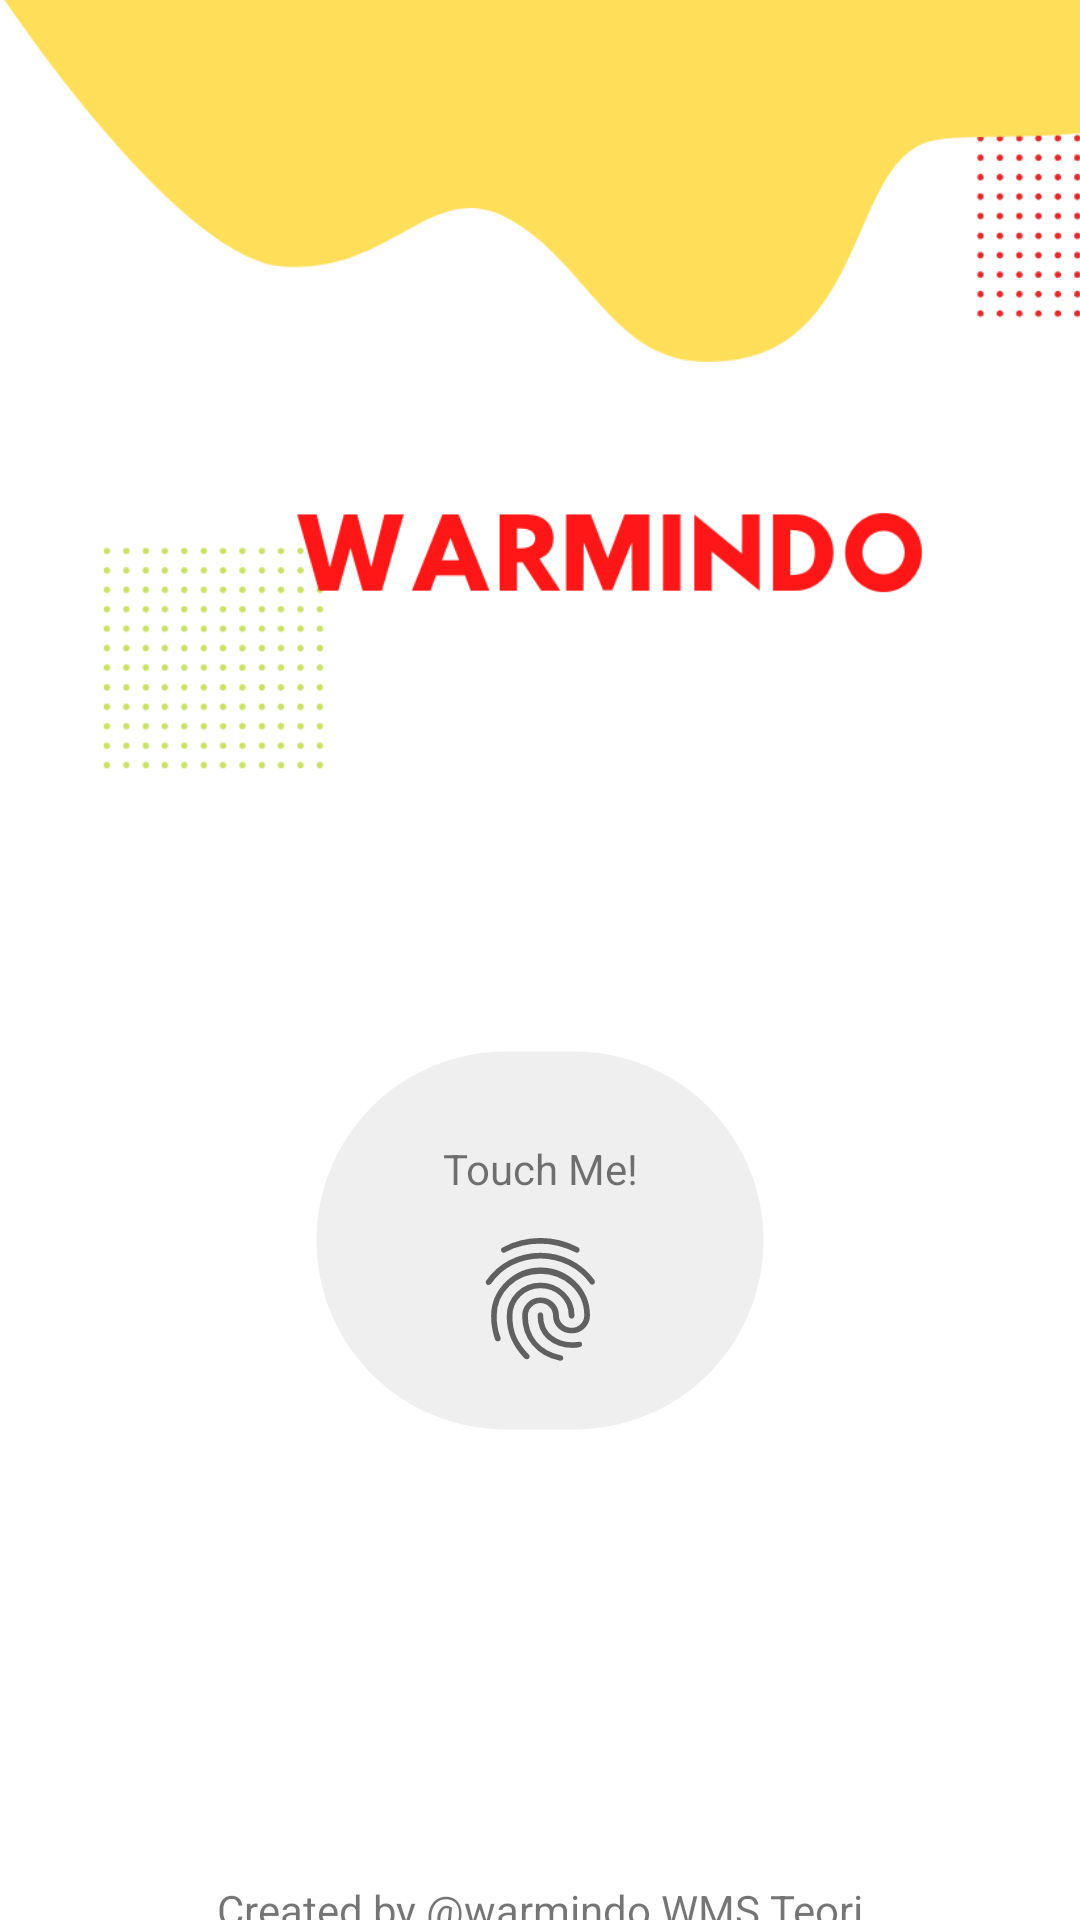

This screen was rendered from an Android layout file. Write that file and the resources it references.
<!-- AndroidManifest.xml: application theme Theme.warmindoonline -->
<!-- res/layout/activity_main2.xml -->
<?xml version="1.0" encoding="utf-8"?>
<LinearLayout xmlns:android="http://schemas.android.com/apk/res/android"
    xmlns:app="http://schemas.android.com/apk/res-auto"
    xmlns:tools="http://schemas.android.com/tools"
    android:layout_width="match_parent"
    android:layout_height="match_parent"
    tools:context=".MainActivity2"
    android:orientation="vertical">

    <LinearLayout
        android:layout_width="412dp"
        android:layout_height="350dp"
        android:orientation="vertical">

        <ImageView
            android:layout_width="wrap_content"
            android:layout_height="wrap_content"
            android:src="@drawable/logo_warmindor"
            android:layout_marginTop="-10dp"/>

    </LinearLayout>

    <LinearLayout
        android:layout_width="150dp"
        android:layout_height="wrap_content"
        android:orientation="vertical"
        android:layout_gravity="center"
        android:padding="20dp"
        android:background="@drawable/custom_layout_white">

        <TextView
            android:layout_width="match_parent"
            android:layout_height="wrap_content"
            android:text="Touch Me!"
            android:gravity="center"
            android:layout_marginTop="10dp"/>

        <ImageButton
            android:id="@+id/btn_authenticate"
            android:layout_width="wrap_content"
            android:layout_height="wrap_content"
            android:layout_gravity="center"
            android:layout_marginTop="10dp"
            android:background="@android:color/transparent"
            android:src="@drawable/fingerprint" />

    </LinearLayout>



    <TextView
        android:layout_width="match_parent"
        android:layout_height="wrap_content"
        android:text="Created by @warmindo WMS Teori"
        android:gravity="center_horizontal"
        android:layout_marginTop="150dp"/>


    <Button
        android:id="@+id/btnBack"
        android:layout_width="wrap_content"
        android:layout_height="wrap_content"
        android:text="Back"
        android:textStyle="bold"
        android:textColor="@color/black"
        android:textSize="15dp"
        android:textAllCaps="false"
        android:backgroundTint="@color/yellow"
        android:layout_gravity="left"
        android:layout_marginLeft="20dp"
        android:layout_marginTop="10dp"/>


</LinearLayout>
<!-- resources referenced by this layout -->
<resources>
  <color name="black">#FF000000</color>
  <color name="yellow">#FCD703</color>
  <!-- drawable custom_layout_white (drawable) -->
  <?xml version="1.0" encoding="utf-8"?>
  <shape
      xmlns:android="http://schemas.android.com/apk/res/android"
      android:shape="rectangle">
  
      <stroke
          android:color="@android:color/transparent"
          android:width="1dp"/>
      <corners
          android:radius="190dp"/>
      <solid
          android:color="#EFEFEF"/>
      
      
  </shape>
  <!-- drawable fingerprint: vector/xml drawable (drawable, 2765 chars, omitted) -->
  <!-- drawable logo_warmindor: png bitmap (drawable, 38073 bytes) -->
  <style name="Theme.warmindoonline" parent="Theme.MaterialComponents.DayNight.DarkActionBar">
          
          <item name="colorPrimary">@color/yellow</item>
          <item name="colorPrimaryVariant">@color/yellow</item>
          <item name="colorOnPrimary">@color/white</item>
          
          <item name="colorSecondary">@color/yellow</item>
          <item name="colorSecondaryVariant">@color/yellow</item>
          <item name="colorOnSecondary">@color/black</item>
          
          <item name="android:statusBarColor" tools:targetApi="l">?attr/colorPrimaryVariant</item>
          
      </style>
  <color name="white">#FFFFFFFF</color>
</resources>
